Run: headless pygame with SDL's dummy video driver; simulated clock (each Clock.tick advances the game by its frame time, no real sleeping); random seed 0; keys injected as events and as key.get_pressed() state; no mouse input.
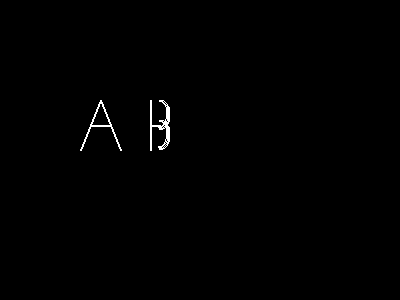
Frame 1 of 4 · flips 1–60 · no input
Frame 2 of 4 · flips 61–180 · tapped SPACE, RETURN · held RIGHT (→), D · screen unchanged from frame 1, image omitted
Frame 3 of 4 · flips 181–300 · held DOWN (↓), S · screen unchanged from frame 2, image omitted
Frame 4 of 4 · flips 301–420 · held LEFT (←), A, UP (↑), W · screen unchanged from frame 3, image omitted

The pygame program that drew these frames:

import pygame
import sys

# Initialize Pygame
pygame.init()

# Set up display
WIDTH, HEIGHT = 400, 300
screen = pygame.display.set_mode((WIDTH, HEIGHT))
pygame.display.set_caption("Draw A and B")

# Colors
WHITE = (255, 255, 255)
BLACK = (0, 0, 0)

# Draw letter A using lines
def drawA(x, y):
    pygame.draw.line(screen, WHITE, (x, y), (x - 20, y + 50), 2)  # Left leg
    pygame.draw.line(screen, WHITE, (x, y), (x + 20, y + 50), 2)  # Right leg
    pygame.draw.line(screen, WHITE, (x - 10, y + 25), (x + 10, y + 25), 2)  # Crossbar

# Draw letter B using lines and arcs
def drawB(x, y):
    pygame.draw.line(screen, WHITE, (x, y), (x, y + 50), 2)  # Vertical line
    pygame.draw.arc(screen, WHITE, (x, y, 20, 30), 3.14 * 1.5, 3.14 * 0.5, 2)  # Upper curve
    pygame.draw.arc(screen, WHITE, (x, y + 20, 20, 30), 3.14 * 1.5, 3.14 * 0.5, 2)  # Lower curve
    pygame.draw.line(screen, WHITE, (x, y + 25), (x + 10, y + 25), 2)  # Connector

# Main loop
clock = pygame.time.Clock()
while True:
    screen.fill(BLACK)

    drawA(100, 100)
    drawB(150, 100)

    for event in pygame.event.get():
        if event.type == pygame.QUIT:
            pygame.quit()
            sys.exit()

    pygame.display.flip()
    clock.tick(60)
